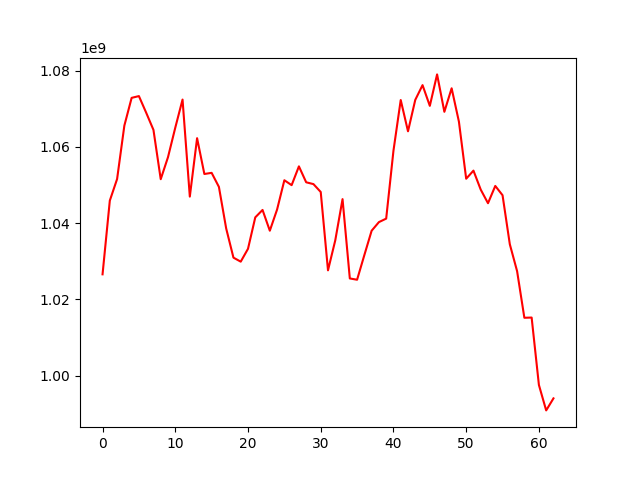

The file beside this chart, header and first rows:
, 0
0, 1026564941
1, 1045915995
2, 1051577297
3, 1065607585
4, 1072886130
5, 1073351347
6, 1068988612
7, 1064478459
8, 1051533699
9, 1057319833
10, 1065052171
11, 1072433824
12, 1046967005
13, 1062296221
14, 1052904417
15, 1053201572
16, 1049518709
17, 1038598916
18, 1030943517
19, 1029889580
20, 1033267761
21, 1041515773
22, 1043464480
23, 1038014892
24, 1043578412
25, 1051261132
26, 1049969815
27, 1054905590
28, 1050722719
29, 1050246058
30, 1048178863
31, 1027615254
32, 1035494144
33, 1046303241
34, 1025482211
35, 1025145731
36, 1031626374
37, 1038010694
38, 1040268543
39, 1041186763
40, 1059002240
41, 1072320772
42, 1064111282
43, 1072360443
44, 1076228098
45, 1070788896
46, 1079044218
47, 1069224944
48, 1075396569
49, 1066651000
50, 1051660441
51, 1053785527
52, 1048800571
53, 1045229563
54, 1049765333
55, 1047328735
56, 1034459522
57, 1027398236
58, 1015160640
59, 1015217644
... 3 more rows
